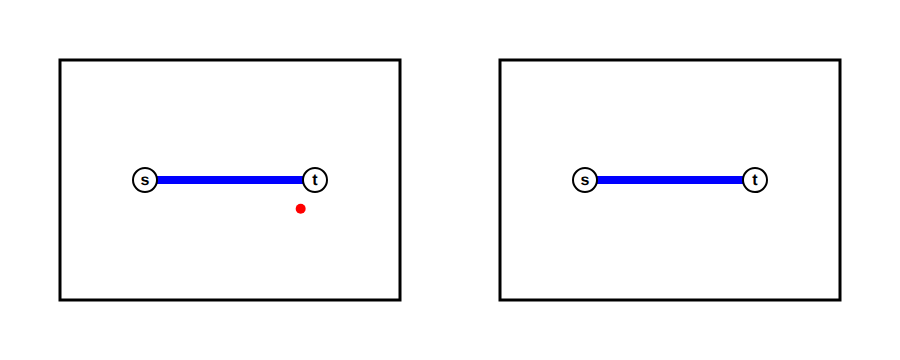
t = 0.00 s
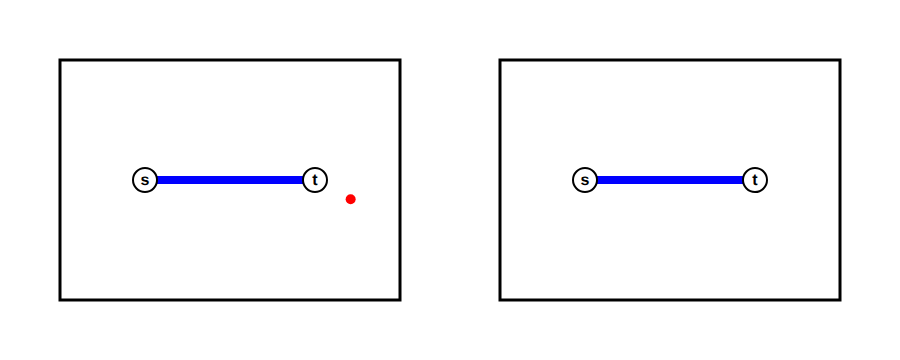
t = 1.61 s
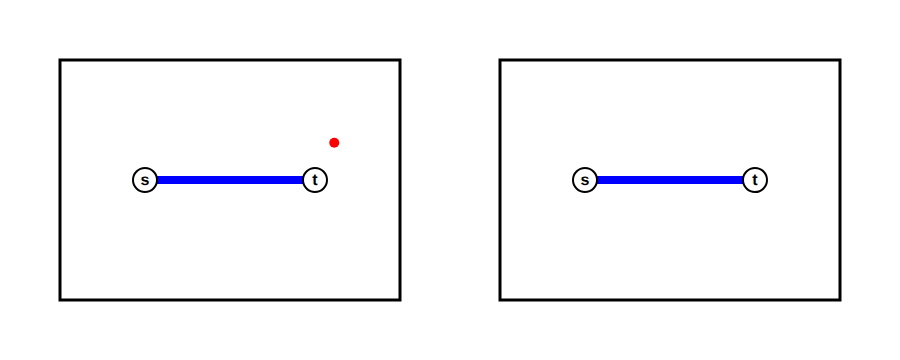
t = 3.37 s
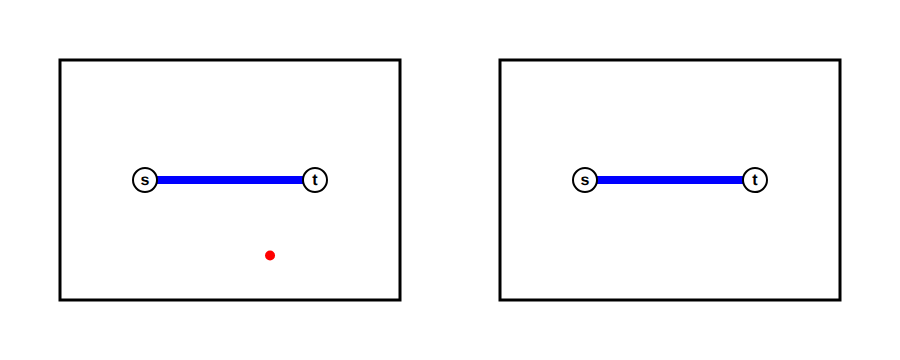
t = 4.97 s
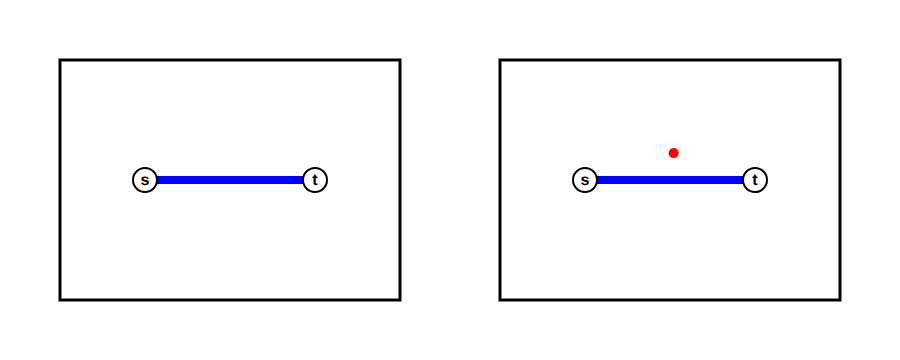
t = 6.73 s
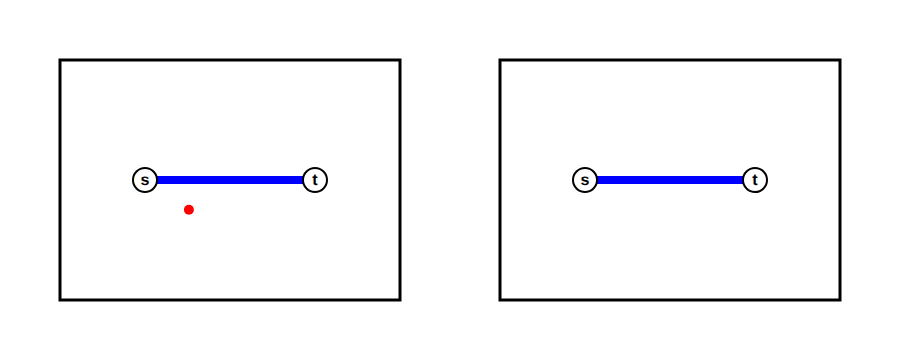
t = 8.33 s

The animated SVG that drew these frames (rendered in a browser with its animation timeline set to each time). Animation: 8 SMIL elements (animate=8); frames cover the first 8.33 s, repeats indefinitely.

<?xml version="1.0" encoding="UTF-8"?>
<svg width="900" height="360" xmlns="http://www.w3.org/2000/svg">
  <title>Labeled Homology Cover Portal Animation</title>
  
  <!-- Background -->
  <rect width="900" height="360" fill="white"/>
  
  <!-- Left Box -->
  <rect x="60" y="60" width="340" height="240" 
        fill="none" stroke="black" stroke-width="3"/>
  
  <!-- Right Box -->
  <rect x="500" y="60" width="340" height="240" 
        fill="none" stroke="black" stroke-width="3"/>
  
  <!-- Left Space Particle -->
  <circle r="5" fill="red">
    <animate attributeName="cx" dur="48.0s" repeatCount="indefinite"
             values="300.67;301.87;303.04;304.21;305.36;306.51;307.64;308.77;309.9;311.02;312.14;313.27;314.4;315.55;316.71;317.91;319.15;320.66;325.02;329.38;332.12;332.7;333.22;333.68;334.1;334.5;334.87;335.22;335.56;335.89;336.2;336.51;336.81;337.1;337.39;337.68;337.96;341.18;345.38;349.57;350.6;350.8;350.99;351.18;351.36;351.55;351.73;351.91;352.09;352.27;351.89;347.72;343.56;341.51;341.79;342.06;342.34;342.62;342.9;343.19;343.47;343.76;344.05;344.34;344.63;344.93;345.22;345.5;345.78;346.04;345.24;344.51;343.8;343.08;342.37;341.64;340.9;340.15;339.38;338.61;337.81;337.01;336.18;335.34;334.49;333.61;332.72;332.62;336.85;341.08;344.85;344.03;343.17;342.29;341.37;340.41;339.42;338.4;337.33;336.22;335.07;333.36;329.09;324.81;320.53;317.77;316.44;315.04;313.6;312.09;310.5;308.83;307.07;305.19;303.18;301.01;298.62;295.98;292.98;289.53;285.53;281.2;277.14;273.65;270.69;268.12;265.85;263.82;261.96;260.25;258.65;257.16;255.77;254.44;253.19;252.0;250.86;249.77;248.72;247.72;246.76;245.83;244.94;244.08;243.25;242.44;241.66;240.91;240.18;239.47;238.78;238.12;237.47;236.85;236.24;235.64;235.06;234.48;233.88;233.2;233.23;233.3;233.37;233.44;233.51;233.56;233.6;233.62;233.64;233.63;233.62;233.59;233.54;233.47;233.38;233.28;233.15;233.0;232.82;232.62;232.39;232.12;231.82;231.48;231.09;230.65;230.14;229.56;228.88;228.08;227.13;225.94;224.41;222.22;218.69;214.6;211.43;208.82;206.52;204.42;202.46;200.61;198.83;197.12;195.45;193.83;192.25;190.69;189.16;188.11;191.13;190.23;189.37;188.53;187.72;186.92;186.11;185.27;184.41;183.51;182.57;181.57;177.57;173.37;169.17;167.24;165.75;164.25;162.74;161.2;159.65;158.07;156.47;154.83;153.15;151.43;149.66;147.84;145.93;143.94;141.84;139.58;137.14;133.59;129.23;124.87;120.5;116.51;114.74;113.29;112.08;111.03;110.1;109.28;108.56;107.9;107.31;106.77;106.29;105.85;105.45;105.09;104.76;104.46;104.2;101.33;99.11;98.99;98.89;98.8;98.72;98.65;98.6;98.57;98.54;98.53;98.53;100.56;102.96;103.01;103.09;103.18;103.3;103.45;103.62;103.81;104.03;104.29;104.57;104.9;105.26;105.68;106.15;106.71;107.37;111.4;115.76;118.56;119.47;120.3;121.08;121.83;122.54;123.22;123.89;124.54;125.18;125.81;126.43;127.05;127.67;128.28;128.9;129.52;127.06;122.85;118.63;116.62;117.17;117.74;118.32;118.92;119.53;120.16;120.81;121.47;122.17;122.88;126.07;130.32;134.57;138.38;139.2;140.05;140.93;141.85;142.82;143.83;144.91;146.04;147.25;148.54;149.95;151.47;153.13;154.98;157.06;159.43;162.17;165.4;169.5;173.87;178.23;182.58;186.45;189.99;193.3;196.44;199.44;202.32;205.11;207.82;210.46;213.05;215.58;218.08;220.54;222.97;225.38;227.76;230.12;232.47;234.81;237.14;239.46;241.78;244.09;246.4;248.72;251.04;253.36;255.69;258.03;260.38;262.75;265.13;267.53;268.22;268.4;271.87;275.69;278.2;280.73;283.31;285.92;288.57;291.28;294.04;296.86;299.74;302.71;305.75;308.89;312.14;315.5;319.01;322.67;326.49;330.49;334.65;338.95;343.31;347.6;351.68;355.47;358.92;362.03;364.84;367.38;369.69;371.79;373.71;375.49;377.11;378.62;379.78;380.0;380.0;380.0;380.0;380.0;380.0;380.0;380.0;380.0;380.0;380.0;380.0;380.0;380.0;380.0;380.0;380.0;380.0;380.0;380.0;380.0;380.0;380.0;380.0;380.0;378.17;375.91;373.92;372.11;370.41;368.8;367.25;365.77;364.32;362.91;361.53;361.49;362.72;361.84;361.02;360.24;359.48;358.76;358.04;357.33;356.61;355.88;351.9;347.74;345.18;343.84;342.48;341.09;339.66;338.19;336.67;335.09;333.42;331.65;329.73;327.61;325.19;322.26;318.48;314.27;310.97;308.43;306.33;304.5;302.85;301.32;299.9;298.55;297.27;296.03;294.83;293.66;292.52;290.31;286.1;281.88;278.71;277.96;277.24;276.55;275.89;275.24;274.62;274.01;273.41;272.81;272.21;273.04;276.74;276.87;275.71;274.52;273.32;272.08;270.81;269.5;268.15;266.75;265.29;263.76;262.16;260.47;258.67;256.73;254.63;252.32;249.73;245.81;241.45;237.08;232.72;228.36;224.0;220.8;218.16;215.73;213.46;211.33;209.31;207.38;205.53;203.76;202.04;200.38;198.76;197.2;195.67;194.17;192.71;191.27;189.86;188.48;190.82;190.83;190.03;189.28;188.56;187.86;187.17;186.48;185.79;185.09;184.38;187.5;191.85;196.2;200.56;204.91;209.26;213.61;217.97;222.32;226.67;231.03;235.38;239.73;244.09;248.44;252.79;257.14;261.5;265.85;270.2;274.56;278.91;283.26;287.62;291.97;296.32;300.67;301.87;303.04;304.21;305.36;306.51;307.64;308.77;309.9;311.02;312.14;313.27;314.4;315.55;316.71;317.91;319.15;320.66;325.02;329.38;332.12;332.7;333.22;333.68;334.1;334.5;334.87;335.22;335.56;335.89;336.2;336.51;336.81;337.1;337.39;337.68;337.96;341.18;345.38;349.57;350.6;350.8;350.99;351.18;351.36;351.55;351.73;351.91;352.09;352.27;351.89;347.72;343.56;341.51;341.79;342.06;342.34;342.62;342.9;343.19;343.47;343.76;344.05;344.34;344.63;344.93;345.22;345.5;345.78;346.04;345.24;344.51;343.8;343.08;342.37;341.64;340.9;340.15;339.38;338.61;337.81;337.01;336.18;335.34;334.49;333.61;332.72;332.62;336.85;341.08;344.85;344.03;343.17;342.29;341.37;340.41;339.42;338.4;337.33;336.22;335.07;333.36;329.09;324.81;320.53;317.77;316.44;315.04;313.6;312.09;310.5;308.83;307.07;305.19;303.18;301.01;298.62;295.98;292.98;289.53;285.53;281.2;277.14;273.65;270.69;268.12;265.85;263.82;261.96;260.25;258.65;257.16;255.77;254.44;253.19;252.0;250.86;249.77;248.72;247.72;246.76;245.83;244.94;244.08;243.25;242.44;241.66;240.91;240.18;239.47;238.78;238.12;237.47;236.85;236.24;235.64;235.06;234.48;233.88;233.2;233.23;233.3;233.37;233.44;233.51;233.56;233.6;233.62;233.64;233.63;233.62;233.59;233.54;233.47;233.38;233.28;233.15;233.0;232.82;232.62;232.39;232.12;231.82;231.48;231.09;230.65;230.14;229.56;228.88;228.08;227.13;225.94;224.41;222.22;218.69;214.6;211.43;208.82;206.52;204.42;202.46;200.61;198.83;197.12;195.45;193.83;192.25;190.69;189.16;188.11;191.13;190.23;189.37;188.53;187.72;186.92;186.11;185.27;184.41;183.51;182.57;181.57;177.57;173.37;169.17;167.24;165.75;164.25;162.74;161.2;159.65;158.07;156.47;154.83;153.15;151.43;149.66;147.84;145.93;143.94;141.84;139.58;137.14;133.59;129.23;124.87;120.5;116.51;114.74;113.29;112.08;111.03;110.1;109.28;108.56;107.9;107.31;106.77;106.29;105.85;105.45;105.09;104.76;104.46;104.2;101.33;99.11;98.99;98.89;98.8;98.72;98.65;98.6;98.57;98.54;98.53;98.53;100.56;102.96;103.01;103.09;103.18;103.3;103.45;103.62;103.81;104.03;104.29;104.57;104.9;105.26;105.68;106.15;106.71;107.37;111.4;115.76;118.56;119.47;120.3;121.08;121.83;122.54;123.22;123.89;124.54;125.18;125.81;126.43;127.05;127.67;128.28;128.9;129.52;127.06;122.85;118.63;116.62;117.17;117.74;118.32;118.92;119.53;120.16;120.81;121.47;122.17;122.88;126.07;130.32;134.57;138.38;139.2;140.05;140.93;141.85;142.82;143.83;144.91;146.04;147.25;148.54;149.95;151.47;153.13;154.98;157.06;159.43;162.17;165.4;169.5;173.87;178.23;182.58;186.45;189.99;193.3;196.44;199.44;202.32;205.11;207.82;210.46;213.05;215.58;218.08;220.54;222.97;225.38;227.76;230.12;232.47;234.81;237.14;239.46;241.78;244.09;246.4;248.72;251.04;253.36;255.69;258.03;260.38;262.75;265.13;267.53;268.22;268.4;271.87;275.69;278.2;280.73;283.31;285.92;288.57;291.28;294.04;296.86;299.74;302.71;305.75;308.89;312.14;315.5;319.01;322.67;326.49;330.49;334.65;338.95;343.31;347.6;351.68;355.47;358.92;362.03;364.84;367.38;369.69;371.79;373.71;375.49;377.11;378.62;379.78;380.0;380.0;380.0;380.0;380.0;380.0;380.0;380.0;380.0;380.0;380.0;380.0;380.0;380.0;380.0;380.0;380.0;380.0;380.0;380.0;380.0;380.0;380.0;380.0;380.0;378.17;375.91;373.92;372.11;370.41;368.8;367.25;365.77;364.32;362.91;361.53;361.49;362.72;361.84;361.02;360.24;359.48;358.76;358.04;357.33;356.61;355.88;351.9;347.74;345.18;343.84;342.48;341.09;339.66;338.19;336.67;335.09;333.42;331.65;329.73;327.61;325.19;322.26;318.48;314.27;310.97;308.43;306.33;304.5;302.85;301.32;299.9;298.55;297.27;296.03;294.83;293.66;292.52;290.31;286.1;281.88;278.71;277.96;277.24;276.55;275.89;275.24;274.62;274.01;273.41;272.81;272.21;273.04;276.74;276.87;275.71;274.52;273.32;272.08;270.81;269.5;268.15;266.75;265.29;263.76;262.16;260.47;258.67;256.73;254.63;252.32;249.73;245.81;241.45;237.08;232.72;228.36;224.0;220.8;218.16;215.73;213.46;211.33;209.31;207.38;205.53;203.76;202.04;200.38;198.76;197.2;195.67;194.17;192.71;191.27;189.86;188.48;190.82;190.83;190.03;189.28;188.56;187.86;187.17;186.48;185.79;185.09;184.38;187.5;191.85;196.2;200.56;204.91;209.26;213.61;217.97;222.32;226.67;231.03;235.38;239.73;244.09;248.44;252.79;257.14;261.5;265.85;270.2;274.56;278.91;283.26;287.62;291.97;300.67;300.67"/>
    <animate attributeName="cy" dur="48.0s" repeatCount="indefinite"
             values="208.79;212.99;217.19;221.39;225.6;229.81;234.02;238.23;242.45;246.66;250.88;255.09;259.31;263.52;267.72;271.91;276.1;280.0;280.0;280.0;278.01;273.69;269.36;265.02;260.68;256.33;251.99;247.64;243.29;238.94;234.59;230.24;225.88;221.53;217.18;212.83;208.47;206.49;205.29;204.09;200.39;196.03;191.68;187.32;182.96;178.6;174.24;169.88;165.53;161.17;157.21;155.9;154.6;151.85;147.49;143.14;138.78;134.43;130.08;125.72;121.37;117.02;112.67;108.31;103.96;99.61;95.25;90.9;86.55;82.19;81.52;85.82;90.12;94.43;98.73;103.03;107.33;111.63;115.92;120.21;124.5;128.79;133.08;137.36;141.63;145.91;150.18;153.94;155.02;156.09;157.46;161.75;166.03;170.3;174.56;178.82;183.07;187.31;191.54;195.76;199.96;203.6;204.46;205.32;206.18;208.73;212.88;217.01;221.13;225.22;229.29;233.32;237.31;241.25;245.12;248.9;252.55;256.02;259.18;261.83;263.54;263.68;262.17;259.57;256.37;252.85;249.12;245.26;241.32;237.31;233.25;229.14;225.01;220.86;216.68;212.48;208.27;204.05;199.81;195.56;191.31;187.05;182.78;178.5;174.22;169.93;165.64;161.34;157.04;152.74;148.43;144.12;139.8;135.48;131.16;126.84;122.52;118.2;113.87;112.75;117.11;121.47;125.84;130.2;134.56;138.92;143.28;147.65;152.01;156.37;160.73;165.1;169.46;173.82;178.18;182.54;186.9;191.26;195.62;199.98;204.34;208.69;213.04;217.39;221.74;226.08;230.41;234.73;239.04;243.33;247.59;251.78;255.86;259.62;262.01;260.85;257.87;254.38;250.67;246.85;242.95;239.01;235.02;231.01;226.97;222.93;218.86;214.79;210.7;206.71;203.59;199.33;195.05;190.77;186.48;182.19;177.91;173.62;169.35;165.08;160.82;156.57;155.2;154.01;152.83;149.22;145.12;141.02;136.93;132.84;128.77;124.7;120.64;116.6;112.57;108.56;104.58;100.62;96.69;92.81;88.99;85.25;81.64;80.0;80.0;80.0;80.0;80.65;84.63;88.75;92.94;97.17;101.43;105.72;110.02;114.33;118.65;122.98;127.32;131.66;136.0;140.35;144.7;149.05;153.41;156.38;159.67;164.03;168.39;172.75;177.12;181.48;185.84;190.2;194.56;198.93;203.29;206.73;210.0;214.37;218.73;223.09;227.45;231.81;236.17;240.53;244.88;249.24;253.59;257.94;262.29;266.63;270.97;275.3;279.61;280.0;280.0;277.89;273.62;269.34;265.05;260.75;256.45;252.14;247.83;243.51;239.2;234.88;230.57;226.25;221.93;217.61;213.29;208.97;206.69;205.57;204.45;201.85;197.52;193.2;188.87;184.55;180.23;175.91;171.6;167.29;162.98;158.68;156.7;155.73;154.76;153.36;149.08;144.8;140.53;136.26;132.01;127.77;123.54;119.33;115.14;110.97;106.84;102.75;98.72;94.77;90.93;87.27;83.89;80.97;80.0;80.0;80.0;80.05;82.01;84.56;87.4;90.43;93.6;96.87;100.22;103.64;107.11;110.63;114.18;117.75;121.36;124.98;128.62;132.27;135.94;139.61;143.3;146.99;150.68;154.38;158.08;161.77;165.47;169.17;172.86;176.55;180.23;183.9;187.57;191.22;194.87;198.62;202.59;204.91;206.92;210.49;214.04;217.56;221.06;224.52;227.94;231.32;234.65;237.92;241.12;244.24;247.27;250.18;252.96;255.55;257.93;260.03;261.77;263.05;263.75;263.73;262.97;261.45;259.29;256.63;253.57;250.23;246.69;242.99;239.17;235.25;231.27;227.22;223.13;218.94;214.59;210.23;205.87;201.51;197.14;192.78;188.42;184.06;179.69;175.33;170.97;166.61;162.24;157.88;153.52;149.16;144.79;140.43;136.07;131.71;127.34;122.98;118.62;114.26;112.46;116.26;119.99;123.87;127.84;131.85;135.91;139.99;144.09;148.21;152.33;156.47;160.36;164.1;168.38;172.66;176.95;181.25;185.55;189.85;194.16;198.46;202.76;204.22;205.52;208.44;212.59;216.74;220.87;224.99;229.1;233.19;237.26;241.29;245.27;249.19;253.0;256.63;259.85;261.93;261.27;258.46;254.91;251.09;247.13;243.1;239.01;234.88;230.73;226.57;222.38;218.19;213.99;209.78;206.64;205.52;204.41;202.32;198.02;193.72;189.42;185.1;180.79;176.47;172.15;167.83;163.51;159.19;155.54;153.23;149.52;145.31;141.11;136.92;132.74;128.56;124.4;120.25;116.12;112.01;107.93;103.87;99.85;95.88;91.97;88.15;84.45;80.93;80.0;80.0;80.0;80.0;80.0;80.02;82.62;86.09;89.71;93.43;97.24;101.11;105.02;108.97;112.96;116.97;121.0;125.05;129.12;133.21;137.31;141.42;145.54;149.67;153.8;157.26;161.33;165.62;169.92;174.22;178.53;182.84;187.14;191.45;195.76;200.06;201.33;201.61;201.9;202.19;202.47;202.76;203.05;203.34;203.62;203.91;204.2;204.48;204.77;205.06;205.35;205.63;205.92;206.21;206.49;206.78;207.07;207.35;207.64;207.93;208.22;208.5;208.79;212.99;217.19;221.39;225.6;229.81;234.02;238.23;242.45;246.66;250.88;255.09;259.31;263.52;267.72;271.91;276.1;280.0;280.0;280.0;278.01;273.69;269.36;265.02;260.68;256.33;251.99;247.64;243.29;238.94;234.59;230.24;225.88;221.53;217.18;212.83;208.47;206.49;205.29;204.09;200.39;196.03;191.68;187.32;182.96;178.6;174.24;169.88;165.53;161.17;157.21;155.9;154.6;151.85;147.49;143.14;138.78;134.43;130.08;125.72;121.37;117.02;112.67;108.31;103.96;99.61;95.25;90.9;86.55;82.19;81.52;85.82;90.12;94.43;98.73;103.03;107.33;111.63;115.92;120.21;124.5;128.79;133.08;137.36;141.63;145.91;150.18;153.94;155.02;156.09;157.46;161.75;166.03;170.3;174.56;178.82;183.07;187.31;191.54;195.76;199.96;203.6;204.46;205.32;206.18;208.73;212.88;217.01;221.13;225.22;229.29;233.32;237.31;241.25;245.12;248.9;252.55;256.02;259.18;261.83;263.54;263.68;262.17;259.57;256.37;252.85;249.12;245.26;241.32;237.31;233.25;229.14;225.01;220.86;216.68;212.48;208.27;204.05;199.81;195.56;191.31;187.05;182.78;178.5;174.22;169.93;165.64;161.34;157.04;152.74;148.43;144.12;139.8;135.48;131.16;126.84;122.52;118.2;113.87;112.75;117.11;121.47;125.84;130.2;134.56;138.92;143.28;147.65;152.01;156.37;160.73;165.1;169.46;173.82;178.18;182.54;186.9;191.26;195.62;199.98;204.34;208.69;213.04;217.39;221.74;226.08;230.41;234.73;239.04;243.33;247.59;251.78;255.86;259.62;262.01;260.85;257.87;254.38;250.67;246.85;242.95;239.01;235.02;231.01;226.97;222.93;218.86;214.79;210.7;206.71;203.59;199.33;195.05;190.77;186.48;182.19;177.91;173.62;169.35;165.08;160.82;156.57;155.2;154.01;152.83;149.22;145.12;141.02;136.93;132.84;128.77;124.7;120.64;116.6;112.57;108.56;104.58;100.62;96.69;92.81;88.99;85.25;81.64;80.0;80.0;80.0;80.0;80.65;84.63;88.75;92.94;97.17;101.43;105.72;110.02;114.33;118.65;122.98;127.32;131.66;136.0;140.35;144.7;149.05;153.41;156.38;159.67;164.03;168.39;172.75;177.12;181.48;185.84;190.2;194.56;198.93;203.29;206.73;210.0;214.37;218.73;223.09;227.45;231.81;236.17;240.53;244.88;249.24;253.59;257.94;262.29;266.63;270.97;275.3;279.61;280.0;280.0;277.89;273.62;269.34;265.05;260.75;256.45;252.14;247.83;243.51;239.2;234.88;230.57;226.25;221.93;217.61;213.29;208.97;206.69;205.57;204.45;201.85;197.52;193.2;188.87;184.55;180.23;175.91;171.6;167.29;162.98;158.68;156.7;155.73;154.76;153.36;149.08;144.8;140.53;136.26;132.01;127.77;123.54;119.33;115.14;110.97;106.84;102.75;98.72;94.77;90.93;87.27;83.89;80.97;80.0;80.0;80.0;80.05;82.01;84.56;87.4;90.43;93.6;96.87;100.22;103.64;107.11;110.63;114.18;117.75;121.36;124.98;128.62;132.27;135.94;139.61;143.3;146.99;150.68;154.38;158.08;161.77;165.47;169.17;172.86;176.55;180.23;183.9;187.57;191.22;194.87;198.62;202.59;204.91;206.92;210.49;214.04;217.56;221.06;224.52;227.94;231.32;234.65;237.92;241.12;244.24;247.27;250.18;252.96;255.55;257.93;260.03;261.77;263.05;263.75;263.73;262.97;261.45;259.29;256.63;253.57;250.23;246.69;242.99;239.17;235.25;231.27;227.22;223.13;218.94;214.59;210.23;205.87;201.51;197.14;192.78;188.42;184.06;179.69;175.33;170.97;166.61;162.24;157.88;153.52;149.16;144.79;140.43;136.07;131.71;127.34;122.98;118.62;114.26;112.46;116.26;119.99;123.87;127.84;131.85;135.91;139.99;144.09;148.21;152.33;156.47;160.36;164.1;168.38;172.66;176.95;181.25;185.55;189.85;194.16;198.46;202.76;204.22;205.52;208.44;212.59;216.74;220.87;224.99;229.1;233.19;237.26;241.29;245.27;249.19;253.0;256.63;259.85;261.93;261.27;258.46;254.91;251.09;247.13;243.1;239.01;234.88;230.73;226.57;222.38;218.19;213.99;209.78;206.64;205.52;204.41;202.32;198.02;193.72;189.42;185.1;180.79;176.47;172.15;167.83;163.51;159.19;155.54;153.23;149.52;145.31;141.11;136.92;132.74;128.56;124.4;120.25;116.12;112.01;107.93;103.87;99.85;95.88;91.97;88.15;84.45;80.93;80.0;80.0;80.0;80.0;80.0;80.02;82.62;86.09;89.71;93.43;97.24;101.11;105.02;108.97;112.96;116.97;121.0;125.05;129.12;133.21;137.31;141.42;145.54;149.67;153.8;157.26;161.33;165.62;169.92;174.22;178.53;182.84;187.14;191.45;195.76;200.06;201.33;201.61;201.9;202.19;202.47;202.76;203.05;203.34;203.62;203.91;204.2;204.48;204.77;205.06;205.35;205.63;205.92;206.21;206.49;206.78;207.07;207.35;207.64;207.93;208.22;208.79;208.79"/>
    <animate attributeName="fill" dur="48.0s" repeatCount="indefinite"
             values="red;red;red;red;red;red;red;red;red;red;red;red;red;red;red;red;red;red;red;red;red;red;red;red;red;red;red;red;red;red;red;red;red;red;red;red;red;red;red;red;red;red;red;red;red;red;red;red;red;red;red;red;red;red;red;red;red;red;red;red;red;red;red;red;red;red;red;red;red;red;red;red;red;red;red;red;red;red;red;red;red;red;red;red;red;red;red;red;red;red;red;red;red;red;red;red;red;red;red;red;red;red;red;red;red;red;red;red;red;red;red;red;red;red;red;red;red;red;red;red;red;red;red;red;red;red;red;red;red;red;red;red;red;red;red;red;red;red;red;red;red;red;red;orange;red;red;red;red;red;red;red;red;red;red;red;red;red;red;red;red;red;red;red;red;red;red;red;red;red;red;red;red;red;red;red;orange;red;red;red;red;red;red;red;red;red;red;red;red;red;red;red;red;red;red;red;red;red;red;red;red;red;red;red;red;red;red;red;red;red;red;red;red;red;red;red;red;orange;red;red;red;red;red;red;red;red;red;red;red;red;red;red;red;red;red;red;red;red;red;red;red;red;red;red;red;red;red;red;red;red;red;red;red;red;red;red;red;red;red;red;red;red;red;red;red;red;red;red;red;red;red;red;red;red;red;red;red;red;red;red;red;red;red;red;red;red;red;red;red;red;red;red;red;red;red;red;red;red;red;red;red;red;red;red;red;red;red;red;red;red;red;red;red;red;red;red;red;red;red;red;red;red;red;red;red;red;red;red;red;red;red;red;red;red;red;red;red;red;red;red;red;red;red;red;red;red;red;red;red;red;red;red;red;red;red;red;red;red;red;red;red;red;red;red;red;red;red;red;red;red;red;red;red;red;red;red;red;red;red;red;red;red;red;orange;red;red;red;red;red;red;red;red;red;red;red;red;red;red;red;red;red;red;red;red;red;red;red;red;red;red;red;red;red;red;red;red;red;red;red;red;red;red;red;red;red;red;red;red;red;red;red;red;red;red;red;red;red;red;red;red;red;red;red;red;red;red;red;red;red;red;red;red;red;red;red;red;red;red;red;red;red;red;red;red;red;red;red;red;red;red;red;red;red;red;red;red;red;red;red;red;red;red;red;red;red;red;red;red;red;red;red;red;red;red;red;red;red;red;red;red;red;red;red;red;red;red;red;red;red;red;red;red;red;red;orange;red;red;red;red;red;red;red;red;red;red;red;red;red;red;red;red;red;red;red;red;red;red;red;red;red;red;red;red;red;red;red;red;red;red;red;red;red;red;red;red;red;red;red;red;red;red;red;red;red;red;red;red;red;red;red;orange;red;red;red;red;red;red;red;red;red;red;red;red;red;red;red;red;red;red;red;red;red;red;red;red;red;red;red;red;red;red;red;red;red;red;red;red;red;red;red;red;red;red;red;red;red;red;red;red;red;red;red;red;red;red;red;red;red;red;red;red;red;red;red;red;red;red;red;red;red;red;red;red;red;red;red;red;red;red;red;red;red;red;red;red;red;red;red;red;red;red;red;red;red;red;red;red;red;red;red;red;red;red;red;red;red;red;red;red;red;red;red;red;red;red;red;red;red;red;red;red;red;red;red;red;red;red;red;red;red;red;red;red;red;red;red;red;red;red;red;red;red;red;red;red;red;red;red;red;red;red;red;red;red;red;red;red;red;red;red;red;red;red;red;red;red;red;red;red;red;red;red;red;red;orange;red;red;red;red;red;red;red;red;red;red;red;red;red;red;red;red;red;red;red;red;red;red;red;red;red;red;red;red;red;red;red;orange;red;red;red;red;red;red;red;red;red;red;red;red;red;red;red;red;red;red;red;red;red;red;red;red;red;red;red;red;red;red;red;red;red;red;red;red;red;red;red;red;orange;red;red;red;red;red;red;red;red;red;red;red;red;red;red;red;red;red;red;red;red;red;red;red;red;red;red;red;red;red;red;red;red;red;red;red;red;red;red;red;red;red;red;red;red;red;red;red;red;red;red;red;red;red;red;red;red;red;red;red;red;red;red;red;red;red;red;red;red;red;red;red;red;red;red;red;red;red;red;red;red;red;red;red;red;red;red;red;red;red;red;red;red;red;red;red;red;red;red;red;red;red;red;red;red;red;red;red;red;red;red;red;red;red;red;red;red;red;red;red;red;red;red;red;red;red;red;red;red;red;red;red;red;red;red;red;red;red;red;red;red;red;red;red;red;red;red;red;red;red;red;red;red;red;red;red;red;red;red;red;red;red;red;red;red;red;orange;red;red;red;red;red;red;red;red;red;red;red;red;red;red;red;red;red;red;red;red;red;red;red;red;red;red;red;red;red;red;red;red;red;red;red;red;red;red;red;red;red;red;red;red;red;red;red;red;red;red;red;red;red;red;red;red;red;red;red;red;red;red;red;red;red;red;red;red;red;red;red;red;red;red;red;red;red;red;red;red;red;red;red;red;red;red;red;red;red;red;red;red;red;red;red;red;red;red;red;red;red;red;red;red;red;red;red;red;red;red;red;red;red;red;red;red;red;red;red;red;red;red;red;red;red;red;red;red;red;red;orange;red;red;red;red;red;red;red;red;red;red;red;red;red;red;red;red;red;red;red;red;red;red;red;red;red;red;red;red;red;red;red;red;red;red;red;red;red;red;red;red;red;red;red;red;red;red;red;red;red;red;red;red;red;red;red;orange;red;red;red;red;red;red;red;red;red;red;red;red;red;red;red;red;red;red;red;red;red;red;red;red;red;red;red;red;red;red;red"/>
    <animate attributeName="visibility" dur="48.0s" repeatCount="indefinite"
             values="visible;visible;visible;visible;visible;visible;visible;visible;visible;visible;visible;visible;visible;visible;visible;visible;visible;visible;visible;visible;visible;visible;visible;visible;visible;visible;visible;visible;visible;visible;visible;visible;visible;visible;visible;visible;visible;visible;visible;visible;visible;visible;visible;visible;visible;visible;visible;visible;visible;visible;visible;visible;visible;visible;visible;visible;visible;visible;visible;visible;visible;visible;visible;visible;visible;visible;visible;visible;visible;visible;visible;visible;visible;visible;visible;visible;visible;visible;visible;visible;visible;visible;visible;visible;visible;visible;visible;visible;visible;visible;visible;visible;visible;visible;visible;visible;visible;visible;visible;visible;visible;visible;visible;visible;visible;visible;visible;visible;visible;visible;visible;visible;visible;visible;visible;visible;visible;visible;visible;visible;visible;visible;visible;visible;visible;visible;visible;visible;visible;visible;visible;visible;visible;visible;visible;visible;visible;visible;visible;visible;visible;visible;visible;hidden;hidden;hidden;hidden;hidden;hidden;hidden;hidden;hidden;hidden;hidden;hidden;hidden;hidden;hidden;hidden;hidden;hidden;hidden;hidden;hidden;hidden;hidden;hidden;hidden;hidden;hidden;hidden;hidden;hidden;hidden;hidden;visible;visible;visible;visible;visible;visible;visible;visible;visible;visible;visible;visible;visible;visible;visible;visible;visible;visible;visible;visible;visible;visible;visible;visible;visible;visible;visible;visible;visible;visible;visible;visible;visible;visible;visible;visible;visible;visible;visible;visible;visible;hidden;hidden;hidden;hidden;hidden;hidden;hidden;hidden;hidden;hidden;hidden;hidden;hidden;hidden;hidden;hidden;hidden;hidden;hidden;hidden;hidden;hidden;hidden;hidden;hidden;hidden;hidden;hidden;hidden;hidden;hidden;hidden;hidden;hidden;hidden;hidden;hidden;hidden;hidden;hidden;hidden;hidden;hidden;hidden;hidden;hidden;hidden;hidden;hidden;hidden;hidden;hidden;hidden;hidden;hidden;hidden;hidden;hidden;hidden;hidden;hidden;hidden;hidden;hidden;hidden;hidden;hidden;hidden;hidden;hidden;hidden;hidden;hidden;hidden;hidden;hidden;hidden;hidden;hidden;hidden;hidden;hidden;hidden;hidden;hidden;hidden;hidden;hidden;hidden;hidden;hidden;hidden;hidden;hidden;hidden;hidden;hidden;hidden;hidden;hidden;hidden;hidden;hidden;hidden;hidden;hidden;hidden;hidden;hidden;hidden;hidden;hidden;hidden;hidden;hidden;hidden;hidden;hidden;hidden;hidden;hidden;hidden;hidden;hidden;hidden;hidden;hidden;hidden;hidden;hidden;hidden;hidden;hidden;hidden;hidden;hidden;hidden;hidden;hidden;hidden;hidden;hidden;hidden;hidden;hidden;hidden;hidden;hidden;hidden;hidden;hidden;hidden;hidden;hidden;hidden;hidden;hidden;hidden;hidden;hidden;hidden;hidden;hidden;hidden;hidden;hidden;visible;visible;visible;visible;visible;visible;visible;visible;visible;visible;visible;visible;visible;visible;visible;visible;visible;visible;visible;visible;visible;visible;visible;visible;visible;visible;visible;visible;visible;visible;visible;visible;visible;visible;visible;visible;visible;visible;visible;visible;visible;visible;visible;visible;visible;visible;visible;visible;visible;visible;visible;visible;visible;visible;visible;visible;visible;visible;visible;visible;visible;visible;visible;visible;visible;visible;visible;visible;visible;visible;visible;visible;visible;visible;visible;visible;visible;visible;visible;visible;visible;visible;visible;visible;visible;visible;visible;visible;visible;visible;visible;visible;visible;visible;visible;visible;visible;visible;visible;visible;visible;visible;visible;visible;visible;visible;visible;visible;visible;visible;visible;visible;visible;visible;visible;visible;visible;visible;visible;visible;visible;visible;visible;visible;visible;visible;visible;visible;visible;visible;visible;hidden;hidden;hidden;hidden;hidden;hidden;hidden;hidden;hidden;hidden;hidden;hidden;hidden;hidden;hidden;hidden;hidden;hidden;hidden;hidden;hidden;hidden;hidden;hidden;hidden;hidden;hidden;hidden;hidden;hidden;hidden;hidden;hidden;hidden;hidden;hidden;hidden;hidden;hidden;hidden;hidden;hidden;hidden;hidden;hidden;hidden;hidden;hidden;hidden;hidden;hidden;hidden;hidden;hidden;hidden;hidden;visible;visible;visible;visible;visible;visible;visible;visible;visible;visible;visible;visible;visible;visible;visible;visible;visible;visible;visible;visible;visible;visible;visible;visible;visible;visible;visible;visible;visible;visible;visible;visible;visible;visible;visible;visible;visible;visible;visible;visible;visible;visible;visible;visible;visible;visible;visible;visible;visible;visible;visible;visible;visible;visible;visible;visible;visible;visible;visible;visible;visible;visible;visible;visible;visible;visible;visible;visible;visible;visible;visible;visible;visible;visible;visible;visible;visible;visible;visible;visible;visible;visible;visible;visible;visible;visible;visible;visible;visible;visible;visible;visible;visible;visible;visible;visible;visible;visible;visible;visible;visible;visible;visible;visible;visible;visible;visible;visible;visible;visible;visible;visible;visible;visible;visible;visible;visible;visible;visible;visible;visible;visible;visible;visible;visible;visible;visible;visible;visible;visible;visible;visible;visible;visible;visible;visible;visible;visible;visible;visible;visible;visible;visible;visible;visible;visible;visible;visible;visible;visible;visible;visible;visible;visible;visible;visible;visible;visible;visible;visible;visible;visible;visible;visible;visible;visible;visible;visible;visible;visible;visible;visible;visible;visible;hidden;hidden;hidden;hidden;hidden;hidden;hidden;hidden;hidden;hidden;hidden;hidden;hidden;hidden;hidden;hidden;hidden;hidden;hidden;hidden;hidden;hidden;hidden;hidden;hidden;hidden;hidden;hidden;hidden;hidden;hidden;hidden;visible;visible;visible;visible;visible;visible;visible;visible;visible;visible;visible;visible;visible;visible;visible;visible;visible;visible;visible;visible;visible;visible;visible;visible;visible;visible;visible;visible;visible;visible;visible;visible;visible;visible;visible;visible;visible;visible;visible;visible;visible;hidden;hidden;hidden;hidden;hidden;hidden;hidden;hidden;hidden;hidden;hidden;hidden;hidden;hidden;hidden;hidden;hidden;hidden;hidden;hidden;hidden;hidden;hidden;hidden;hidden;hidden;hidden;hidden;hidden;hidden;hidden;hidden;hidden;hidden;hidden;hidden;hidden;hidden;hidden;hidden;hidden;hidden;hidden;hidden;hidden;hidden;hidden;hidden;hidden;hidden;hidden;hidden;hidden;hidden;hidden;hidden;hidden;hidden;hidden;hidden;hidden;hidden;hidden;hidden;hidden;hidden;hidden;hidden;hidden;hidden;hidden;hidden;hidden;hidden;hidden;hidden;hidden;hidden;hidden;hidden;hidden;hidden;hidden;hidden;hidden;hidden;hidden;hidden;hidden;hidden;hidden;hidden;hidden;hidden;hidden;hidden;hidden;hidden;hidden;hidden;hidden;hidden;hidden;hidden;hidden;hidden;hidden;hidden;hidden;hidden;hidden;hidden;hidden;hidden;hidden;hidden;hidden;hidden;hidden;hidden;hidden;hidden;hidden;hidden;hidden;hidden;hidden;hidden;hidden;hidden;hidden;hidden;hidden;hidden;hidden;hidden;hidden;hidden;hidden;hidden;hidden;hidden;hidden;hidden;hidden;hidden;hidden;hidden;hidden;hidden;hidden;hidden;hidden;hidden;hidden;hidden;hidden;hidden;hidden;hidden;hidden;hidden;hidden;hidden;hidden;hidden;visible;visible;visible;visible;visible;visible;visible;visible;visible;visible;visible;visible;visible;visible;visible;visible;visible;visible;visible;visible;visible;visible;visible;visible;visible;visible;visible;visible;visible;visible;visible;visible;visible;visible;visible;visible;visible;visible;visible;visible;visible;visible;visible;visible;visible;visible;visible;visible;visible;visible;visible;visible;visible;visible;visible;visible;visible;visible;visible;visible;visible;visible;visible;visible;visible;visible;visible;visible;visible;visible;visible;visible;visible;visible;visible;visible;visible;visible;visible;visible;visible;visible;visible;visible;visible;visible;visible;visible;visible;visible;visible;visible;visible;visible;visible;visible;visible;visible;visible;visible;visible;visible;visible;visible;visible;visible;visible;visible;visible;visible;visible;visible;visible;visible;visible;visible;visible;visible;visible;visible;visible;visible;visible;visible;visible;visible;visible;visible;visible;visible;visible;hidden;hidden;hidden;hidden;hidden;hidden;hidden;hidden;hidden;hidden;hidden;hidden;hidden;hidden;hidden;hidden;hidden;hidden;hidden;hidden;hidden;hidden;hidden;hidden;hidden;hidden;hidden;hidden;hidden;hidden;hidden;hidden;hidden;hidden;hidden;hidden;hidden;hidden;hidden;hidden;hidden;hidden;hidden;hidden;hidden;hidden;hidden;hidden;hidden;hidden;hidden;hidden;hidden;hidden;hidden;hidden;visible;visible;visible;visible;visible;visible;visible;visible;visible;visible;visible;visible;visible;visible;visible;visible;visible;visible;visible;visible;visible;visible;visible;visible;visible;visible;visible;visible;visible;visible;visible;visible"/>
  </circle>
  
  <!-- Right Space Particle -->
  <circle r="5" fill="red">
    <animate attributeName="cx" dur="48.0s" repeatCount="indefinite"
             values="740.67;741.87;743.04;744.21;745.36;746.51;747.64;748.77;749.9;751.02;752.14;753.27;754.4;755.55;756.71;757.91;759.15;760.66;765.02;769.38;772.12;772.7;773.22;773.68;774.1;774.5;774.87;775.22;775.56;775.89;776.2;776.51;776.81;777.1;777.39;777.68;777.96;781.18;785.38;789.57;790.6;790.8;790.99;791.18;791.36;791.55;791.73;791.91;792.09;792.27;791.89;787.72;783.56;781.51;781.79;782.06;782.34;782.62;782.9;783.19;783.47;783.76;784.05;784.34;784.63;784.93;785.22;785.5;785.78;786.04;785.24;784.51;783.8;783.08;782.37;781.64;780.9;780.15;779.38;778.61;777.81;777.01;776.18;775.34;774.49;773.61;772.72;772.62;776.85;781.08;784.85;784.03;783.17;782.29;781.37;780.41;779.42;778.4;777.33;776.22;775.07;773.36;769.09;764.81;760.53;757.77;756.44;755.04;753.6;752.09;750.5;748.83;747.07;745.19;743.18;741.01;738.62;735.98;732.98;729.53;725.53;721.2;717.14;713.65;710.69;708.12;705.85;703.82;701.96;700.25;698.65;697.16;695.77;694.44;693.19;692.0;690.86;689.77;688.72;687.72;686.76;685.83;684.94;684.08;683.25;682.44;681.66;680.91;680.18;679.47;678.78;678.12;677.47;676.85;676.24;675.64;675.06;674.48;673.88;673.2;673.23;673.3;673.37;673.44;673.51;673.56;673.6;673.62;673.64;673.63;673.62;673.59;673.54;673.47;673.38;673.28;673.15;673.0;672.82;672.62;672.39;672.12;671.82;671.48;671.09;670.65;670.14;669.56;668.88;668.08;667.13;665.94;664.41;662.22;658.69;654.6;651.43;648.82;646.52;644.42;642.46;640.61;638.83;637.12;635.45;633.83;632.25;630.69;629.16;628.11;631.13;630.23;629.37;628.53;627.72;626.92;626.11;625.27;624.41;623.51;622.57;621.57;617.57;613.37;609.17;607.24;605.75;604.25;602.74;601.2;599.65;598.07;596.47;594.83;593.15;591.43;589.66;587.84;585.93;583.94;581.84;579.58;577.14;573.59;569.23;564.87;560.5;556.51;554.74;553.29;552.08;551.03;550.1;549.28;548.56;547.9;547.31;546.77;546.29;545.85;545.45;545.09;544.76;544.46;544.2;541.33;539.11;538.99;538.89;538.8;538.72;538.65;538.6;538.57;538.54;538.53;538.53;540.56;542.96;543.01;543.09;543.18;543.3;543.45;543.62;543.81;544.03;544.29;544.57;544.9;545.26;545.68;546.15;546.71;547.37;551.4;555.76;558.56;559.47;560.3;561.08;561.83;562.54;563.22;563.89;564.54;565.18;565.81;566.43;567.05;567.67;568.28;568.9;569.52;567.06;562.85;558.63;556.62;557.17;557.74;558.32;558.92;559.53;560.16;560.81;561.47;562.17;562.88;566.07;570.32;574.57;578.38;579.2;580.05;580.93;581.85;582.82;583.83;584.91;586.04;587.25;588.54;589.95;591.47;593.13;594.98;597.06;599.43;602.17;605.4;609.5;613.87;618.23;622.58;626.45;629.99;633.3;636.44;639.44;642.32;645.11;647.82;650.46;653.05;655.58;658.08;660.54;662.97;665.38;667.76;670.12;672.47;674.81;677.14;679.46;681.78;684.09;686.4;688.72;691.04;693.36;695.69;698.03;700.38;702.75;705.13;707.53;708.22;708.4;711.87;715.69;718.2;720.73;723.31;725.92;728.57;731.28;734.04;736.86;739.74;742.71;745.75;748.89;752.14;755.5;759.01;762.67;766.49;770.49;774.65;778.95;783.31;787.6;791.68;795.47;798.92;802.03;804.84;807.38;809.69;811.79;813.71;815.49;817.11;818.62;819.78;820.0;820.0;820.0;820.0;820.0;820.0;820.0;820.0;820.0;820.0;820.0;820.0;820.0;820.0;820.0;820.0;820.0;820.0;820.0;820.0;820.0;820.0;820.0;820.0;820.0;818.17;815.91;813.92;812.11;810.41;808.8;807.25;805.77;804.32;802.91;801.53;801.49;802.72;801.84;801.02;800.24;799.48;798.76;798.04;797.33;796.61;795.88;791.9;787.74;785.18;783.84;782.48;781.09;779.66;778.19;776.67;775.09;773.42;771.65;769.73;767.61;765.19;762.26;758.48;754.27;750.97;748.43;746.33;744.5;742.85;741.32;739.9;738.55;737.27;736.03;734.83;733.66;732.52;730.31;726.1;721.88;718.71;717.96;717.24;716.55;715.89;715.24;714.62;714.01;713.41;712.81;712.21;713.04;716.74;716.87;715.71;714.52;713.32;712.08;710.81;709.5;708.15;706.75;705.29;703.76;702.16;700.47;698.67;696.73;694.63;692.32;689.73;685.81;681.45;677.08;672.72;668.36;664.0;660.8;658.16;655.73;653.46;651.33;649.31;647.38;645.53;643.76;642.04;640.38;638.76;637.2;635.67;634.17;632.71;631.27;629.86;628.48;630.82;630.83;630.03;629.28;628.56;627.86;627.17;626.48;625.79;625.09;624.38;627.5;631.85;636.2;640.56;644.91;649.26;653.61;657.97;662.32;666.67;671.03;675.38;679.73;684.09;688.44;692.79;697.14;701.5;705.85;710.2;714.56;718.91;723.26;727.62;731.97;736.32;740.67;741.87;743.04;744.21;745.36;746.51;747.64;748.77;749.9;751.02;752.14;753.27;754.4;755.55;756.71;757.91;759.15;760.66;765.02;769.38;772.12;772.7;773.22;773.68;774.1;774.5;774.87;775.22;775.56;775.89;776.2;776.51;776.81;777.1;777.39;777.68;777.96;781.18;785.38;789.57;790.6;790.8;790.99;791.18;791.36;791.55;791.73;791.91;792.09;792.27;791.89;787.72;783.56;781.51;781.79;782.06;782.34;782.62;782.9;783.19;783.47;783.76;784.05;784.34;784.63;784.93;785.22;785.5;785.78;786.04;785.24;784.51;783.8;783.08;782.37;781.64;780.9;780.15;779.38;778.61;777.81;777.01;776.18;775.34;774.49;773.61;772.72;772.62;776.85;781.08;784.85;784.03;783.17;782.29;781.37;780.41;779.42;778.4;777.33;776.22;775.07;773.36;769.09;764.81;760.53;757.77;756.44;755.04;753.6;752.09;750.5;748.83;747.07;745.19;743.18;741.01;738.62;735.98;732.98;729.53;725.53;721.2;717.14;713.65;710.69;708.12;705.85;703.82;701.96;700.25;698.65;697.16;695.77;694.44;693.19;692.0;690.86;689.77;688.72;687.72;686.76;685.83;684.94;684.08;683.25;682.44;681.66;680.91;680.18;679.47;678.78;678.12;677.47;676.85;676.24;675.64;675.06;674.48;673.88;673.2;673.23;673.3;673.37;673.44;673.51;673.56;673.6;673.62;673.64;673.63;673.62;673.59;673.54;673.47;673.38;673.28;673.15;673.0;672.82;672.62;672.39;672.12;671.82;671.48;671.09;670.65;670.14;669.56;668.88;668.08;667.13;665.94;664.41;662.22;658.69;654.6;651.43;648.82;646.52;644.42;642.46;640.61;638.83;637.12;635.45;633.83;632.25;630.69;629.16;628.11;631.13;630.23;629.37;628.53;627.72;626.92;626.11;625.27;624.41;623.51;622.57;621.57;617.57;613.37;609.17;607.24;605.75;604.25;602.74;601.2;599.65;598.07;596.47;594.83;593.15;591.43;589.66;587.84;585.93;583.94;581.84;579.58;577.14;573.59;569.23;564.87;560.5;556.51;554.74;553.29;552.08;551.03;550.1;549.28;548.56;547.9;547.31;546.77;546.29;545.85;545.45;545.09;544.76;544.46;544.2;541.33;539.11;538.99;538.89;538.8;538.72;538.65;538.6;538.57;538.54;538.53;538.53;540.56;542.96;543.01;543.09;543.18;543.3;543.45;543.62;543.81;544.03;544.29;544.57;544.9;545.26;545.68;546.15;546.71;547.37;551.4;555.76;558.56;559.47;560.3;561.08;561.83;562.54;563.22;563.89;564.54;565.18;565.81;566.43;567.05;567.67;568.28;568.9;569.52;567.06;562.85;558.63;556.62;557.17;557.74;558.32;558.92;559.53;560.16;560.81;561.47;562.17;562.88;566.07;570.32;574.57;578.38;579.2;580.05;580.93;581.85;582.82;583.83;584.91;586.04;587.25;588.54;589.95;591.47;593.13;594.98;597.06;599.43;602.17;605.4;609.5;613.87;618.23;622.58;626.45;629.99;633.3;636.44;639.44;642.32;645.11;647.82;650.46;653.05;655.58;658.08;660.54;662.97;665.38;667.76;670.12;672.47;674.81;677.14;679.46;681.78;684.09;686.4;688.72;691.04;693.36;695.69;698.03;700.38;702.75;705.13;707.53;708.22;708.4;711.87;715.69;718.2;720.73;723.31;725.92;728.57;731.28;734.04;736.86;739.74;742.71;745.75;748.89;752.14;755.5;759.01;762.67;766.49;770.49;774.65;778.95;783.31;787.6;791.68;795.47;798.92;802.03;804.84;807.38;809.69;811.79;813.71;815.49;817.11;818.62;819.78;820.0;820.0;820.0;820.0;820.0;820.0;820.0;820.0;820.0;820.0;820.0;820.0;820.0;820.0;820.0;820.0;820.0;820.0;820.0;820.0;820.0;820.0;820.0;820.0;820.0;818.17;815.91;813.92;812.11;810.41;808.8;807.25;805.77;804.32;802.91;801.53;801.49;802.72;801.84;801.02;800.24;799.48;798.76;798.04;797.33;796.61;795.88;791.9;787.74;785.18;783.84;782.48;781.09;779.66;778.19;776.67;775.09;773.42;771.65;769.73;767.61;765.19;762.26;758.48;754.27;750.97;748.43;746.33;744.5;742.85;741.32;739.9;738.55;737.27;736.03;734.83;733.66;732.52;730.31;726.1;721.88;718.71;717.96;717.24;716.55;715.89;715.24;714.62;714.01;713.41;712.81;712.21;713.04;716.74;716.87;715.71;714.52;713.32;712.08;710.81;709.5;708.15;706.75;705.29;703.76;702.16;700.47;698.67;696.73;694.63;692.32;689.73;685.81;681.45;677.08;672.72;668.36;664.0;660.8;658.16;655.73;653.46;651.33;649.31;647.38;645.53;643.76;642.04;640.38;638.76;637.2;635.67;634.17;632.71;631.27;629.86;628.48;630.82;630.83;630.03;629.28;628.56;627.86;627.17;626.48;625.79;625.09;624.38;627.5;631.85;636.2;640.56;644.91;649.26;653.61;657.97;662.32;666.67;671.03;675.38;679.73;684.09;688.44;692.79;697.14;701.5;705.85;710.2;714.56;718.91;723.26;727.62;731.97;740.67;740.67"/>
    <animate attributeName="cy" dur="48.0s" repeatCount="indefinite"
             values="208.79;212.99;217.19;221.39;225.6;229.81;234.02;238.23;242.45;246.66;250.88;255.09;259.31;263.52;267.72;271.91;276.1;280.0;280.0;280.0;278.01;273.69;269.36;265.02;260.68;256.33;251.99;247.64;243.29;238.94;234.59;230.24;225.88;221.53;217.18;212.83;208.47;206.49;205.29;204.09;200.39;196.03;191.68;187.32;182.96;178.6;174.24;169.88;165.53;161.17;157.21;155.9;154.6;151.85;147.49;143.14;138.78;134.43;130.08;125.72;121.37;117.02;112.67;108.31;103.96;99.61;95.25;90.9;86.55;82.19;81.52;85.82;90.12;94.43;98.73;103.03;107.33;111.63;115.92;120.21;124.5;128.79;133.08;137.36;141.63;145.91;150.18;153.94;155.02;156.09;157.46;161.75;166.03;170.3;174.56;178.82;183.07;187.31;191.54;195.76;199.96;203.6;204.46;205.32;206.18;208.73;212.88;217.01;221.13;225.22;229.29;233.32;237.31;241.25;245.12;248.9;252.55;256.02;259.18;261.83;263.54;263.68;262.17;259.57;256.37;252.85;249.12;245.26;241.32;237.31;233.25;229.14;225.01;220.86;216.68;212.48;208.27;204.05;199.81;195.56;191.31;187.05;182.78;178.5;174.22;169.93;165.64;161.34;157.04;152.74;148.43;144.12;139.8;135.48;131.16;126.84;122.52;118.2;113.87;112.75;117.11;121.47;125.84;130.2;134.56;138.92;143.28;147.65;152.01;156.37;160.73;165.1;169.46;173.82;178.18;182.54;186.9;191.26;195.62;199.98;204.34;208.69;213.04;217.39;221.74;226.08;230.41;234.73;239.04;243.33;247.59;251.78;255.86;259.62;262.01;260.85;257.87;254.38;250.67;246.85;242.95;239.01;235.02;231.01;226.97;222.93;218.86;214.79;210.7;206.71;203.59;199.33;195.05;190.77;186.48;182.19;177.91;173.62;169.35;165.08;160.82;156.57;155.2;154.01;152.83;149.22;145.12;141.02;136.93;132.84;128.77;124.7;120.64;116.6;112.57;108.56;104.58;100.62;96.69;92.81;88.99;85.25;81.64;80.0;80.0;80.0;80.0;80.65;84.63;88.75;92.94;97.17;101.43;105.72;110.02;114.33;118.65;122.98;127.32;131.66;136.0;140.35;144.7;149.05;153.41;156.38;159.67;164.03;168.39;172.75;177.12;181.48;185.84;190.2;194.56;198.93;203.29;206.73;210.0;214.37;218.73;223.09;227.45;231.81;236.17;240.53;244.88;249.24;253.59;257.94;262.29;266.63;270.97;275.3;279.61;280.0;280.0;277.89;273.62;269.34;265.05;260.75;256.45;252.14;247.83;243.51;239.2;234.88;230.57;226.25;221.93;217.61;213.29;208.97;206.69;205.57;204.45;201.85;197.52;193.2;188.87;184.55;180.23;175.91;171.6;167.29;162.98;158.68;156.7;155.73;154.76;153.36;149.08;144.8;140.53;136.26;132.01;127.77;123.54;119.33;115.14;110.97;106.84;102.75;98.72;94.77;90.93;87.27;83.89;80.97;80.0;80.0;80.0;80.05;82.01;84.56;87.4;90.43;93.6;96.87;100.22;103.64;107.11;110.63;114.18;117.75;121.36;124.98;128.62;132.27;135.94;139.61;143.3;146.99;150.68;154.38;158.08;161.77;165.47;169.17;172.86;176.55;180.23;183.9;187.57;191.22;194.87;198.62;202.59;204.91;206.92;210.49;214.04;217.56;221.06;224.52;227.94;231.32;234.65;237.92;241.12;244.24;247.27;250.18;252.96;255.55;257.93;260.03;261.77;263.05;263.75;263.73;262.97;261.45;259.29;256.63;253.57;250.23;246.69;242.99;239.17;235.25;231.27;227.22;223.13;218.94;214.59;210.23;205.87;201.51;197.14;192.78;188.42;184.06;179.69;175.33;170.97;166.61;162.24;157.88;153.52;149.16;144.79;140.43;136.07;131.71;127.34;122.98;118.62;114.26;112.46;116.26;119.99;123.87;127.84;131.85;135.91;139.99;144.09;148.21;152.33;156.47;160.36;164.1;168.38;172.66;176.95;181.25;185.55;189.85;194.16;198.46;202.76;204.22;205.52;208.44;212.59;216.74;220.87;224.99;229.1;233.19;237.26;241.29;245.27;249.19;253.0;256.63;259.85;261.93;261.27;258.46;254.91;251.09;247.13;243.1;239.01;234.88;230.73;226.57;222.38;218.19;213.99;209.78;206.64;205.52;204.41;202.32;198.02;193.72;189.42;185.1;180.79;176.47;172.15;167.83;163.51;159.19;155.54;153.23;149.52;145.31;141.11;136.92;132.74;128.56;124.4;120.25;116.12;112.01;107.93;103.87;99.85;95.88;91.97;88.15;84.45;80.93;80.0;80.0;80.0;80.0;80.0;80.02;82.62;86.09;89.71;93.43;97.24;101.11;105.02;108.97;112.96;116.97;121.0;125.05;129.12;133.21;137.31;141.42;145.54;149.67;153.8;157.26;161.33;165.62;169.92;174.22;178.53;182.84;187.14;191.45;195.76;200.06;201.33;201.61;201.9;202.19;202.47;202.76;203.05;203.34;203.62;203.91;204.2;204.48;204.77;205.06;205.35;205.63;205.92;206.21;206.49;206.78;207.07;207.35;207.64;207.93;208.22;208.5;208.79;212.99;217.19;221.39;225.6;229.81;234.02;238.23;242.45;246.66;250.88;255.09;259.31;263.52;267.72;271.91;276.1;280.0;280.0;280.0;278.01;273.69;269.36;265.02;260.68;256.33;251.99;247.64;243.29;238.94;234.59;230.24;225.88;221.53;217.18;212.83;208.47;206.49;205.29;204.09;200.39;196.03;191.68;187.32;182.96;178.6;174.24;169.88;165.53;161.17;157.21;155.9;154.6;151.85;147.49;143.14;138.78;134.43;130.08;125.72;121.37;117.02;112.67;108.31;103.96;99.61;95.25;90.9;86.55;82.19;81.52;85.82;90.12;94.43;98.73;103.03;107.33;111.63;115.92;120.21;124.5;128.79;133.08;137.36;141.63;145.91;150.18;153.94;155.02;156.09;157.46;161.75;166.03;170.3;174.56;178.82;183.07;187.31;191.54;195.76;199.96;203.6;204.46;205.32;206.18;208.73;212.88;217.01;221.13;225.22;229.29;233.32;237.31;241.25;245.12;248.9;252.55;256.02;259.18;261.83;263.54;263.68;262.17;259.57;256.37;252.85;249.12;245.26;241.32;237.31;233.25;229.14;225.01;220.86;216.68;212.48;208.27;204.05;199.81;195.56;191.31;187.05;182.78;178.5;174.22;169.93;165.64;161.34;157.04;152.74;148.43;144.12;139.8;135.48;131.16;126.84;122.52;118.2;113.87;112.75;117.11;121.47;125.84;130.2;134.56;138.92;143.28;147.65;152.01;156.37;160.73;165.1;169.46;173.82;178.18;182.54;186.9;191.26;195.62;199.98;204.34;208.69;213.04;217.39;221.74;226.08;230.41;234.73;239.04;243.33;247.59;251.78;255.86;259.62;262.01;260.85;257.87;254.38;250.67;246.85;242.95;239.01;235.02;231.01;226.97;222.93;218.86;214.79;210.7;206.71;203.59;199.33;195.05;190.77;186.48;182.19;177.91;173.62;169.35;165.08;160.82;156.57;155.2;154.01;152.83;149.22;145.12;141.02;136.93;132.84;128.77;124.7;120.64;116.6;112.57;108.56;104.58;100.62;96.69;92.81;88.99;85.25;81.64;80.0;80.0;80.0;80.0;80.65;84.63;88.75;92.94;97.17;101.43;105.72;110.02;114.33;118.65;122.98;127.32;131.66;136.0;140.35;144.7;149.05;153.41;156.38;159.67;164.03;168.39;172.75;177.12;181.48;185.84;190.2;194.56;198.93;203.29;206.73;210.0;214.37;218.73;223.09;227.45;231.81;236.17;240.53;244.88;249.24;253.59;257.94;262.29;266.63;270.97;275.3;279.61;280.0;280.0;277.89;273.62;269.34;265.05;260.75;256.45;252.14;247.83;243.51;239.2;234.88;230.57;226.25;221.93;217.61;213.29;208.97;206.69;205.57;204.45;201.85;197.52;193.2;188.87;184.55;180.23;175.91;171.6;167.29;162.98;158.68;156.7;155.73;154.76;153.36;149.08;144.8;140.53;136.26;132.01;127.77;123.54;119.33;115.14;110.97;106.84;102.75;98.72;94.77;90.93;87.27;83.89;80.97;80.0;80.0;80.0;80.05;82.01;84.56;87.4;90.43;93.6;96.87;100.22;103.64;107.11;110.63;114.18;117.75;121.36;124.98;128.62;132.27;135.94;139.61;143.3;146.99;150.68;154.38;158.08;161.77;165.47;169.17;172.86;176.55;180.23;183.9;187.57;191.22;194.87;198.62;202.59;204.91;206.92;210.49;214.04;217.56;221.06;224.52;227.94;231.32;234.65;237.92;241.12;244.24;247.27;250.18;252.96;255.55;257.93;260.03;261.77;263.05;263.75;263.73;262.97;261.45;259.29;256.63;253.57;250.23;246.69;242.99;239.17;235.25;231.27;227.22;223.13;218.94;214.59;210.23;205.87;201.51;197.14;192.78;188.42;184.06;179.69;175.33;170.97;166.61;162.24;157.88;153.52;149.16;144.79;140.43;136.07;131.71;127.34;122.98;118.62;114.26;112.46;116.26;119.99;123.87;127.84;131.85;135.91;139.99;144.09;148.21;152.33;156.47;160.36;164.1;168.38;172.66;176.95;181.25;185.55;189.85;194.16;198.46;202.76;204.22;205.52;208.44;212.59;216.74;220.87;224.99;229.1;233.19;237.26;241.29;245.27;249.19;253.0;256.63;259.85;261.93;261.27;258.46;254.91;251.09;247.13;243.1;239.01;234.88;230.73;226.57;222.38;218.19;213.99;209.78;206.64;205.52;204.41;202.32;198.02;193.72;189.42;185.1;180.79;176.47;172.15;167.83;163.51;159.19;155.54;153.23;149.52;145.31;141.11;136.92;132.74;128.56;124.4;120.25;116.12;112.01;107.93;103.87;99.85;95.88;91.97;88.15;84.45;80.93;80.0;80.0;80.0;80.0;80.0;80.02;82.62;86.09;89.71;93.43;97.24;101.11;105.02;108.97;112.96;116.97;121.0;125.05;129.12;133.21;137.31;141.42;145.54;149.67;153.8;157.26;161.33;165.62;169.92;174.22;178.53;182.84;187.14;191.45;195.76;200.06;201.33;201.61;201.9;202.19;202.47;202.76;203.05;203.34;203.62;203.91;204.2;204.48;204.77;205.06;205.35;205.63;205.92;206.21;206.49;206.78;207.07;207.35;207.64;207.93;208.22;208.79;208.79"/>
    <animate attributeName="fill" dur="48.0s" repeatCount="indefinite"
             values="red;red;red;red;red;red;red;red;red;red;red;red;red;red;red;red;red;red;red;red;red;red;red;red;red;red;red;red;red;red;red;red;red;red;red;red;red;red;red;red;red;red;red;red;red;red;red;red;red;red;red;red;red;red;red;red;red;red;red;red;red;red;red;red;red;red;red;red;red;red;red;red;red;red;red;red;red;red;red;red;red;red;red;red;red;red;red;red;red;red;red;red;red;red;red;red;red;red;red;red;red;red;red;red;red;red;red;red;red;red;red;red;red;red;red;red;red;red;red;red;red;red;red;red;red;red;red;red;red;red;red;red;red;red;red;red;red;red;red;red;red;red;red;orange;red;red;red;red;red;red;red;red;red;red;red;red;red;red;red;red;red;red;red;red;red;red;red;red;red;red;red;red;red;red;red;orange;red;red;red;red;red;red;red;red;red;red;red;red;red;red;red;red;red;red;red;red;red;red;red;red;red;red;red;red;red;red;red;red;red;red;red;red;red;red;red;red;orange;red;red;red;red;red;red;red;red;red;red;red;red;red;red;red;red;red;red;red;red;red;red;red;red;red;red;red;red;red;red;red;red;red;red;red;red;red;red;red;red;red;red;red;red;red;red;red;red;red;red;red;red;red;red;red;red;red;red;red;red;red;red;red;red;red;red;red;red;red;red;red;red;red;red;red;red;red;red;red;red;red;red;red;red;red;red;red;red;red;red;red;red;red;red;red;red;red;red;red;red;red;red;red;red;red;red;red;red;red;red;red;red;red;red;red;red;red;red;red;red;red;red;red;red;red;red;red;red;red;red;red;red;red;red;red;red;red;red;red;red;red;red;red;red;red;red;red;red;red;red;red;red;red;red;red;red;red;red;red;red;red;red;red;red;red;orange;red;red;red;red;red;red;red;red;red;red;red;red;red;red;red;red;red;red;red;red;red;red;red;red;red;red;red;red;red;red;red;red;red;red;red;red;red;red;red;red;red;red;red;red;red;red;red;red;red;red;red;red;red;red;red;red;red;red;red;red;red;red;red;red;red;red;red;red;red;red;red;red;red;red;red;red;red;red;red;red;red;red;red;red;red;red;red;red;red;red;red;red;red;red;red;red;red;red;red;red;red;red;red;red;red;red;red;red;red;red;red;red;red;red;red;red;red;red;red;red;red;red;red;red;red;red;red;red;red;red;orange;red;red;red;red;red;red;red;red;red;red;red;red;red;red;red;red;red;red;red;red;red;red;red;red;red;red;red;red;red;red;red;red;red;red;red;red;red;red;red;red;red;red;red;red;red;red;red;red;red;red;red;red;red;red;red;orange;red;red;red;red;red;red;red;red;red;red;red;red;red;red;red;red;red;red;red;red;red;red;red;red;red;red;red;red;red;red;red;red;red;red;red;red;red;red;red;red;red;red;red;red;red;red;red;red;red;red;red;red;red;red;red;red;red;red;red;red;red;red;red;red;red;red;red;red;red;red;red;red;red;red;red;red;red;red;red;red;red;red;red;red;red;red;red;red;red;red;red;red;red;red;red;red;red;red;red;red;red;red;red;red;red;red;red;red;red;red;red;red;red;red;red;red;red;red;red;red;red;red;red;red;red;red;red;red;red;red;red;red;red;red;red;red;red;red;red;red;red;red;red;red;red;red;red;red;red;red;red;red;red;red;red;red;red;red;red;red;red;red;red;red;red;red;red;red;red;red;red;red;red;orange;red;red;red;red;red;red;red;red;red;red;red;red;red;red;red;red;red;red;red;red;red;red;red;red;red;red;red;red;red;red;red;orange;red;red;red;red;red;red;red;red;red;red;red;red;red;red;red;red;red;red;red;red;red;red;red;red;red;red;red;red;red;red;red;red;red;red;red;red;red;red;red;red;orange;red;red;red;red;red;red;red;red;red;red;red;red;red;red;red;red;red;red;red;red;red;red;red;red;red;red;red;red;red;red;red;red;red;red;red;red;red;red;red;red;red;red;red;red;red;red;red;red;red;red;red;red;red;red;red;red;red;red;red;red;red;red;red;red;red;red;red;red;red;red;red;red;red;red;red;red;red;red;red;red;red;red;red;red;red;red;red;red;red;red;red;red;red;red;red;red;red;red;red;red;red;red;red;red;red;red;red;red;red;red;red;red;red;red;red;red;red;red;red;red;red;red;red;red;red;red;red;red;red;red;red;red;red;red;red;red;red;red;red;red;red;red;red;red;red;red;red;red;red;red;red;red;red;red;red;red;red;red;red;red;red;red;red;red;red;orange;red;red;red;red;red;red;red;red;red;red;red;red;red;red;red;red;red;red;red;red;red;red;red;red;red;red;red;red;red;red;red;red;red;red;red;red;red;red;red;red;red;red;red;red;red;red;red;red;red;red;red;red;red;red;red;red;red;red;red;red;red;red;red;red;red;red;red;red;red;red;red;red;red;red;red;red;red;red;red;red;red;red;red;red;red;red;red;red;red;red;red;red;red;red;red;red;red;red;red;red;red;red;red;red;red;red;red;red;red;red;red;red;red;red;red;red;red;red;red;red;red;red;red;red;red;red;red;red;red;red;orange;red;red;red;red;red;red;red;red;red;red;red;red;red;red;red;red;red;red;red;red;red;red;red;red;red;red;red;red;red;red;red;red;red;red;red;red;red;red;red;red;red;red;red;red;red;red;red;red;red;red;red;red;red;red;red;orange;red;red;red;red;red;red;red;red;red;red;red;red;red;red;red;red;red;red;red;red;red;red;red;red;red;red;red;red;red;red;red"/>
    <animate attributeName="visibility" dur="48.0s" repeatCount="indefinite"
             values="hidden;hidden;hidden;hidden;hidden;hidden;hidden;hidden;hidden;hidden;hidden;hidden;hidden;hidden;hidden;hidden;hidden;hidden;hidden;hidden;hidden;hidden;hidden;hidden;hidden;hidden;hidden;hidden;hidden;hidden;hidden;hidden;hidden;hidden;hidden;hidden;hidden;hidden;hidden;hidden;hidden;hidden;hidden;hidden;hidden;hidden;hidden;hidden;hidden;hidden;hidden;hidden;hidden;hidden;hidden;hidden;hidden;hidden;hidden;hidden;hidden;hidden;hidden;hidden;hidden;hidden;hidden;hidden;hidden;hidden;hidden;hidden;hidden;hidden;hidden;hidden;hidden;hidden;hidden;hidden;hidden;hidden;hidden;hidden;hidden;hidden;hidden;hidden;hidden;hidden;hidden;hidden;hidden;hidden;hidden;hidden;hidden;hidden;hidden;hidden;hidden;hidden;hidden;hidden;hidden;hidden;hidden;hidden;hidden;hidden;hidden;hidden;hidden;hidden;hidden;hidden;hidden;hidden;hidden;hidden;hidden;hidden;hidden;hidden;hidden;hidden;hidden;hidden;hidden;hidden;hidden;hidden;hidden;hidden;hidden;hidden;hidden;hidden;hidden;hidden;hidden;hidden;hidden;visible;visible;visible;visible;visible;visible;visible;visible;visible;visible;visible;visible;visible;visible;visible;visible;visible;visible;visible;visible;visible;visible;visible;visible;visible;visible;visible;visible;visible;visible;visible;visible;hidden;hidden;hidden;hidden;hidden;hidden;hidden;hidden;hidden;hidden;hidden;hidden;hidden;hidden;hidden;hidden;hidden;hidden;hidden;hidden;hidden;hidden;hidden;hidden;hidden;hidden;hidden;hidden;hidden;hidden;hidden;hidden;hidden;hidden;hidden;hidden;hidden;hidden;hidden;hidden;hidden;visible;visible;visible;visible;visible;visible;visible;visible;visible;visible;visible;visible;visible;visible;visible;visible;visible;visible;visible;visible;visible;visible;visible;visible;visible;visible;visible;visible;visible;visible;visible;visible;visible;visible;visible;visible;visible;visible;visible;visible;visible;visible;visible;visible;visible;visible;visible;visible;visible;visible;visible;visible;visible;visible;visible;visible;visible;visible;visible;visible;visible;visible;visible;visible;visible;visible;visible;visible;visible;visible;visible;visible;visible;visible;visible;visible;visible;visible;visible;visible;visible;visible;visible;visible;visible;visible;visible;visible;visible;visible;visible;visible;visible;visible;visible;visible;visible;visible;visible;visible;visible;visible;visible;visible;visible;visible;visible;visible;visible;visible;visible;visible;visible;visible;visible;visible;visible;visible;visible;visible;visible;visible;visible;visible;visible;visible;visible;visible;visible;visible;visible;visible;visible;visible;visible;visible;visible;visible;visible;visible;visible;visible;visible;visible;visible;visible;visible;visible;visible;visible;visible;visible;visible;visible;visible;visible;visible;visible;visible;visible;visible;visible;visible;visible;visible;visible;hidden;hidden;hidden;hidden;hidden;hidden;hidden;hidden;hidden;hidden;hidden;hidden;hidden;hidden;hidden;hidden;hidden;hidden;hidden;hidden;hidden;hidden;hidden;hidden;hidden;hidden;hidden;hidden;hidden;hidden;hidden;hidden;hidden;hidden;hidden;hidden;hidden;hidden;hidden;hidden;hidden;hidden;hidden;hidden;hidden;hidden;hidden;hidden;hidden;hidden;hidden;hidden;hidden;hidden;hidden;hidden;hidden;hidden;hidden;hidden;hidden;hidden;hidden;hidden;hidden;hidden;hidden;hidden;hidden;hidden;hidden;hidden;hidden;hidden;hidden;hidden;hidden;hidden;hidden;hidden;hidden;hidden;hidden;hidden;hidden;hidden;hidden;hidden;hidden;hidden;hidden;hidden;hidden;hidden;hidden;hidden;hidden;hidden;hidden;hidden;hidden;hidden;hidden;hidden;hidden;hidden;hidden;hidden;hidden;hidden;hidden;hidden;hidden;hidden;hidden;hidden;hidden;hidden;hidden;hidden;hidden;hidden;hidden;hidden;hidden;hidden;hidden;hidden;hidden;hidden;hidden;visible;visible;visible;visible;visible;visible;visible;visible;visible;visible;visible;visible;visible;visible;visible;visible;visible;visible;visible;visible;visible;visible;visible;visible;visible;visible;visible;visible;visible;visible;visible;visible;visible;visible;visible;visible;visible;visible;visible;visible;visible;visible;visible;visible;visible;visible;visible;visible;visible;visible;visible;visible;visible;visible;visible;visible;hidden;hidden;hidden;hidden;hidden;hidden;hidden;hidden;hidden;hidden;hidden;hidden;hidden;hidden;hidden;hidden;hidden;hidden;hidden;hidden;hidden;hidden;hidden;hidden;hidden;hidden;hidden;hidden;hidden;hidden;hidden;hidden;hidden;hidden;hidden;hidden;hidden;hidden;hidden;hidden;hidden;hidden;hidden;hidden;hidden;hidden;hidden;hidden;hidden;hidden;hidden;hidden;hidden;hidden;hidden;hidden;hidden;hidden;hidden;hidden;hidden;hidden;hidden;hidden;hidden;hidden;hidden;hidden;hidden;hidden;hidden;hidden;hidden;hidden;hidden;hidden;hidden;hidden;hidden;hidden;hidden;hidden;hidden;hidden;hidden;hidden;hidden;hidden;hidden;hidden;hidden;hidden;hidden;hidden;hidden;hidden;hidden;hidden;hidden;hidden;hidden;hidden;hidden;hidden;hidden;hidden;hidden;hidden;hidden;hidden;hidden;hidden;hidden;hidden;hidden;hidden;hidden;hidden;hidden;hidden;hidden;hidden;hidden;hidden;hidden;hidden;hidden;hidden;hidden;hidden;hidden;hidden;hidden;hidden;hidden;hidden;hidden;hidden;hidden;hidden;hidden;hidden;hidden;hidden;hidden;hidden;hidden;hidden;hidden;hidden;hidden;hidden;hidden;hidden;hidden;hidden;hidden;hidden;hidden;hidden;hidden;hidden;hidden;hidden;hidden;hidden;hidden;hidden;hidden;hidden;hidden;hidden;hidden;hidden;visible;visible;visible;visible;visible;visible;visible;visible;visible;visible;visible;visible;visible;visible;visible;visible;visible;visible;visible;visible;visible;visible;visible;visible;visible;visible;visible;visible;visible;visible;visible;visible;hidden;hidden;hidden;hidden;hidden;hidden;hidden;hidden;hidden;hidden;hidden;hidden;hidden;hidden;hidden;hidden;hidden;hidden;hidden;hidden;hidden;hidden;hidden;hidden;hidden;hidden;hidden;hidden;hidden;hidden;hidden;hidden;hidden;hidden;hidden;hidden;hidden;hidden;hidden;hidden;hidden;visible;visible;visible;visible;visible;visible;visible;visible;visible;visible;visible;visible;visible;visible;visible;visible;visible;visible;visible;visible;visible;visible;visible;visible;visible;visible;visible;visible;visible;visible;visible;visible;visible;visible;visible;visible;visible;visible;visible;visible;visible;visible;visible;visible;visible;visible;visible;visible;visible;visible;visible;visible;visible;visible;visible;visible;visible;visible;visible;visible;visible;visible;visible;visible;visible;visible;visible;visible;visible;visible;visible;visible;visible;visible;visible;visible;visible;visible;visible;visible;visible;visible;visible;visible;visible;visible;visible;visible;visible;visible;visible;visible;visible;visible;visible;visible;visible;visible;visible;visible;visible;visible;visible;visible;visible;visible;visible;visible;visible;visible;visible;visible;visible;visible;visible;visible;visible;visible;visible;visible;visible;visible;visible;visible;visible;visible;visible;visible;visible;visible;visible;visible;visible;visible;visible;visible;visible;visible;visible;visible;visible;visible;visible;visible;visible;visible;visible;visible;visible;visible;visible;visible;visible;visible;visible;visible;visible;visible;visible;visible;visible;visible;visible;visible;visible;visible;hidden;hidden;hidden;hidden;hidden;hidden;hidden;hidden;hidden;hidden;hidden;hidden;hidden;hidden;hidden;hidden;hidden;hidden;hidden;hidden;hidden;hidden;hidden;hidden;hidden;hidden;hidden;hidden;hidden;hidden;hidden;hidden;hidden;hidden;hidden;hidden;hidden;hidden;hidden;hidden;hidden;hidden;hidden;hidden;hidden;hidden;hidden;hidden;hidden;hidden;hidden;hidden;hidden;hidden;hidden;hidden;hidden;hidden;hidden;hidden;hidden;hidden;hidden;hidden;hidden;hidden;hidden;hidden;hidden;hidden;hidden;hidden;hidden;hidden;hidden;hidden;hidden;hidden;hidden;hidden;hidden;hidden;hidden;hidden;hidden;hidden;hidden;hidden;hidden;hidden;hidden;hidden;hidden;hidden;hidden;hidden;hidden;hidden;hidden;hidden;hidden;hidden;hidden;hidden;hidden;hidden;hidden;hidden;hidden;hidden;hidden;hidden;hidden;hidden;hidden;hidden;hidden;hidden;hidden;hidden;hidden;hidden;hidden;hidden;hidden;hidden;hidden;hidden;hidden;hidden;hidden;visible;visible;visible;visible;visible;visible;visible;visible;visible;visible;visible;visible;visible;visible;visible;visible;visible;visible;visible;visible;visible;visible;visible;visible;visible;visible;visible;visible;visible;visible;visible;visible;visible;visible;visible;visible;visible;visible;visible;visible;visible;visible;visible;visible;visible;visible;visible;visible;visible;visible;visible;visible;visible;visible;visible;visible;hidden;hidden;hidden;hidden;hidden;hidden;hidden;hidden;hidden;hidden;hidden;hidden;hidden;hidden;hidden;hidden;hidden;hidden;hidden;hidden;hidden;hidden;hidden;hidden;hidden;hidden;hidden;hidden;hidden;hidden;hidden;hidden"/>
  </circle>
  
  <!-- Left Portal (drawn on top) -->
  <line x1="145" y1="180" x2="315" y2="180" 
        stroke="blue" stroke-width="8"/>
  
  <!-- Right Portal (drawn on top) -->
  <line x1="585" y1="180" x2="755" y2="180" 
        stroke="blue" stroke-width="8"/>
  
  <!-- Endpoint Labels (drawn on top of everything) -->
  <!-- Left space 's' label -->
  <circle cx="145" cy="180" r="12" fill="white" stroke="black" stroke-width="2"/>
  <text x="145" y="185" text-anchor="middle" font-family="Arial, sans-serif" font-size="16" font-weight="bold" fill="black">s</text>
  
  <!-- Left space 't' label -->
  <circle cx="315" cy="180" r="12" fill="white" stroke="black" stroke-width="2"/>
  <text x="315" y="185" text-anchor="middle" font-family="Arial, sans-serif" font-size="16" font-weight="bold" fill="black">t</text>
  
  <!-- Right space 's' label -->
  <circle cx="585" cy="180" r="12" fill="white" stroke="black" stroke-width="2"/>
  <text x="585" y="185" text-anchor="middle" font-family="Arial, sans-serif" font-size="16" font-weight="bold" fill="black">s</text>
  
  <!-- Right space 't' label -->
  <circle cx="755" cy="180" r="12" fill="white" stroke="black" stroke-width="2"/>
  <text x="755" y="185" text-anchor="middle" font-family="Arial, sans-serif" font-size="16" font-weight="bold" fill="black">t</text>
</svg>